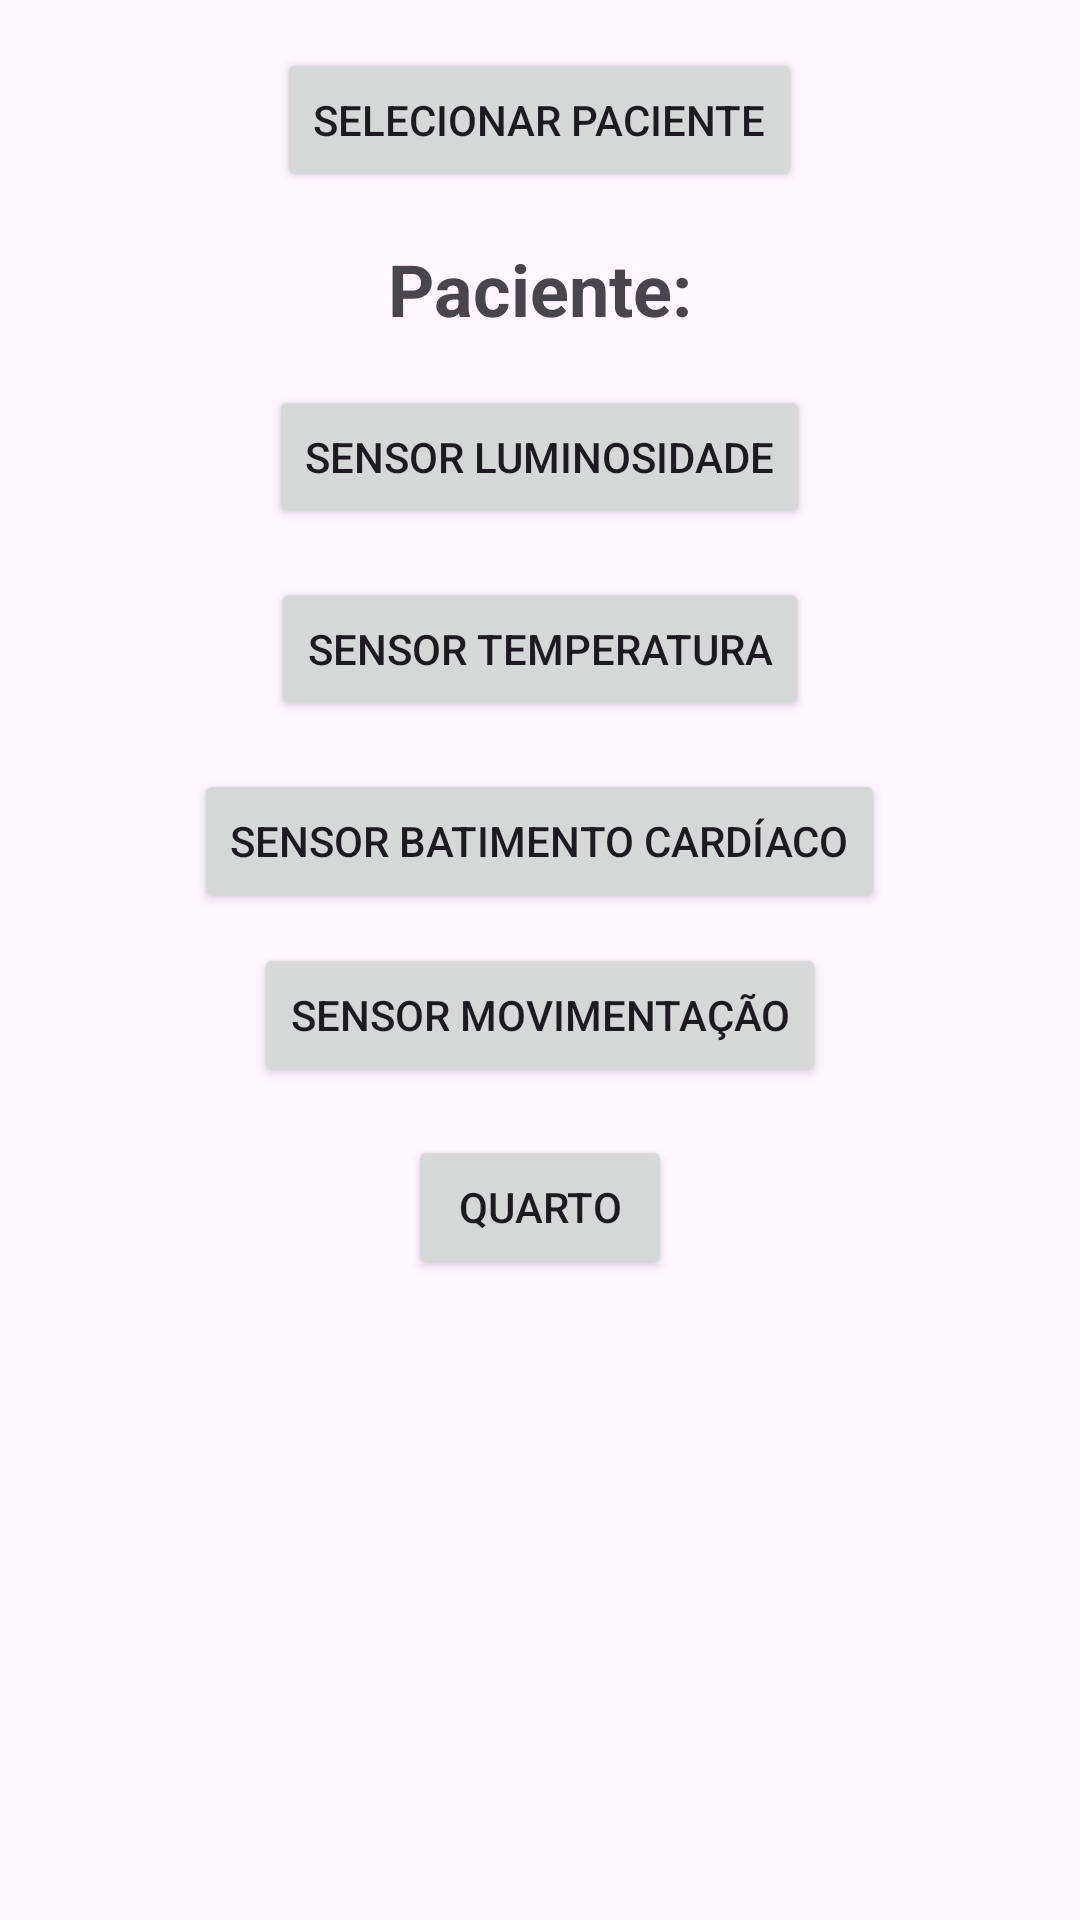

Reconstruct the res/layout file that produces this screen, plus the resources it refers to.
<!-- AndroidManifest.xml: application theme Theme.Hospiguard -->
<!-- res/layout/paciente.xml -->
<?xml version="1.0" encoding="utf-8"?>
<FrameLayout xmlns:android="http://schemas.android.com/apk/res/android"
    xmlns:app="http://schemas.android.com/apk/res-auto"
    xmlns:tools="http://schemas.android.com/tools"
    android:fitsSystemWindows="true"
    tools:context=".MainActivity"
    android:layout_width="fill_parent"
    android:layout_height="fill_parent">

    <ImageView
        android:layout_width="wrap_content"
        android:layout_height="wrap_content"
        android:layout_gravity="top"
        android:contentDescription="@string/my_msg"
        android:scaleType="centerCrop"
        android:src="@drawable/background2" />

    <RelativeLayout
        android:id="@+id/today"
        android:layout_width="match_parent"
        android:layout_height="wrap_content"
        android:paddingLeft="5dp"
        android:paddingRight="5dp" >

        <Button
            android:id="@+id/select_paciente"
            android:layout_width="wrap_content"
            android:layout_height="wrap_content"
            android:layout_alignParentTop="true"
            android:layout_centerHorizontal="true"
            android:text="@string/selecionar_paciente"
            android:layout_marginTop="16dp"
            />

        <TextView
            android:id="@+id/dados_paciente"
            android:layout_width="wrap_content"
            android:layout_height="wrap_content"
            android:layout_centerHorizontal="true"
            android:text="Paciente:"
            android:layout_below="@id/select_paciente"
            android:textStyle="bold"
            android:textSize="24sp"
            android:layout_marginTop="16dp"
            />

        
        <Button
            android:id="@+id/luminosityButton"
            android:layout_width="wrap_content"
            android:layout_height="wrap_content"
            android:text="@string/sensor_luminosidade"
            android:layout_below="@id/dados_paciente"
            android:layout_marginTop="16dp"
            android:layout_centerHorizontal="true"
            android:onClick="onLuminosityButtonClick" />

        
        <Button
            android:id="@+id/temperatureButton"
            android:layout_width="wrap_content"
            android:layout_height="wrap_content"
            android:text="@string/sensor_temperatura"
            android:layout_below="@id/luminosityButton"
            android:layout_marginTop="16dp"
            android:layout_centerHorizontal="true"
            android:onClick="onTemperatureButtonClick" />

        
        <Button
            android:id="@+id/heartRateButton"
            android:layout_width="wrap_content"
            android:layout_height="wrap_content"
            android:text="@string/sensor_batimento_card_aco"
            android:layout_below="@id/temperatureButton"
            android:layout_marginTop="16dp"
            android:layout_centerHorizontal="true"
            android:onClick="onHeartRateButtonClick" />

        <Button
            android:id="@+id/accelerationButton"
            android:layout_width="wrap_content"
            android:layout_height="wrap_content"
            android:layout_below="@id/temperatureButton"
            android:layout_centerHorizontal="true"
            android:layout_marginTop="74dp"
            android:layout_marginEnd="112dp"
            android:onClick="onAccelerationButtonClick"
            android:text="@string/sensor_movimenta_o" />

        <Button
            android:id="@+id/twinButton"
            android:layout_width="wrap_content"
            android:layout_height="wrap_content"
            android:layout_below="@id/accelerationButton"
            android:layout_centerHorizontal="true"
            android:layout_marginTop="16dp"
            android:layout_marginEnd="112dp"
            android:onClick="onTwinButtonClick"
            android:text="Quarto" />

    </RelativeLayout>

    
    <FrameLayout
        android:id="@+id/fragmentContainer"
        android:layout_width="match_parent"
        android:layout_height="match_parent"
        android:layout_below="@id/today"
        android:layout_marginTop="16dp"/>
</FrameLayout>
<!-- resources referenced by this layout -->
<resources>
  <string name="my_msg">teste</string>
  <string name="selecionar_paciente">Selecionar paciente</string>
  <string name="sensor_batimento_card_aco">Sensor batimento cardíaco</string>
  <string name="sensor_luminosidade">Sensor Luminosidade</string>
  <string name="sensor_movimenta_o">Sensor movimentação</string>
  <string name="sensor_temperatura">Sensor Temperatura</string>
  <style name="Theme.Hospiguard" parent="Base.Theme.Hospiguard" />
  <style name="Base.Theme.Hospiguard" parent="Theme.Material3.DayNight.NoActionBar">
          
          
      </style>
</resources>
